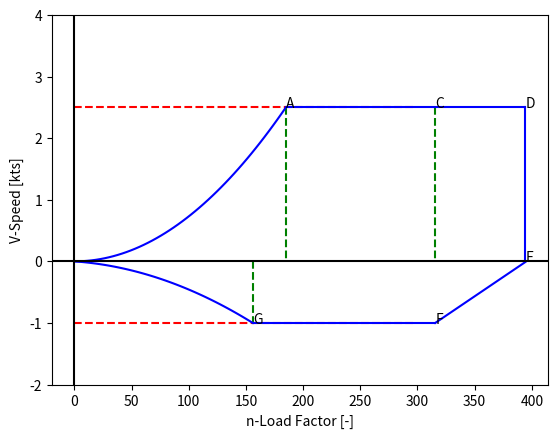
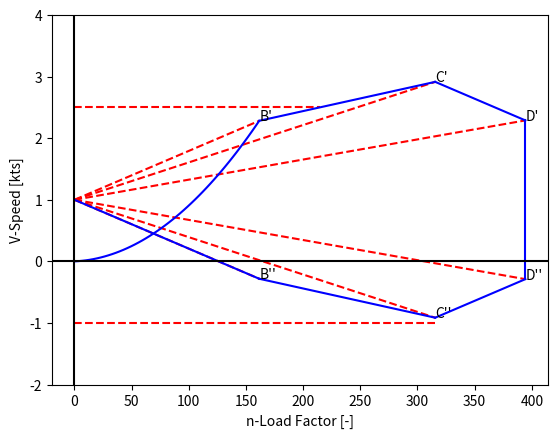
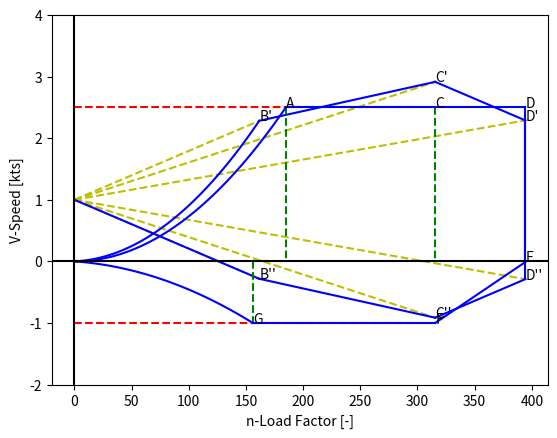
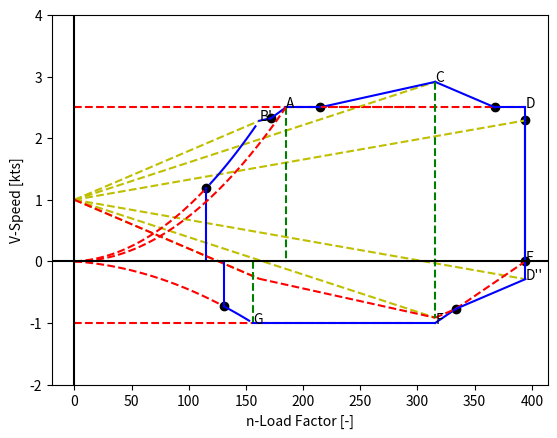

Source code (Python) for these figures, in order:
import numpy as np
import matplotlib.pyplot as plt

###########################################################
# Parameters

MTOW     = 36000     #kg
G_WvoerS = 91.391484 #psf
rho      = 0.00237   #slugs/ft^3
S        = 871.88    #ft^2
CLmax    = 1.8
CLmaxneg = -1.0
kc       = 33        #Varies 36-29 as W/S varies from 20-100 psf
nlim     = 4.4       #usually 4.4 but check 
Kg       = 0.781     #Gust alleviation factor
UdeB     = 85        #Depends on altitude in ft (above 20k ft) [ROSKAM V pg 38]
UdeC     = 65        #Depends on altitude in ft (above 20k ft) [ROSKAM V pg 38]
UdeD     = 35        #Depends on altitude in ft (above 20k ft) [ROSKAM V pg 38]
CLa      = 5.44      #rad^-1
mug      = 0 
cbar     = 0

###########################################################
#Conversions to Imperial 
MTOW = 2.20462*MTOW 
S = 10.7639*S

##########################################################
#Calculations
# Gross Weight (G_W)
# Same as ramp weight but also considering taxiing fuel

G_W=MTOW/0.99

# Determination of Design Limit Load Factor (nlim pos min)

if 2.1+24000/(G_W+10000)>2.5:
    nlimpos=2.1+24000/(G_W+10000)
else:
    nlimpos = 2.5
    
#nlimpos<3.8 @W_TO
#nlimpos>2.5 always
#nlim=4.4

nlimneg=-0.4*nlim

# Preiliminary Design Assumption

CNmax=1.1*CLmax
CNmaxneg=1.1*CLmaxneg

# Determination of Stall Speed

V_S =(np.sqrt(2*(G_WvoerS)/(rho*CNmax)))*0.592484
V_S2=(V_S)*0.9 


# Determination of Design Cruise Speed (V_C minimum)

V_B=161.6#kts

#V_B=196.33#kts

V_C=np.sqrt(G_WvoerS)*kc

#V_C=V_B+43#kts
#V_C=186.91#kts

V_G=156#kts

# Determination of Design Manoeuvering Speed (V_A minimum)

V_A=np.sqrt(nlimpos)*V_S
#V_A=425#kts

#Determination of Design Diving Speed (V_D minimum)

V_D=1.25*V_C
#V_D=369#kts    

#Construction of Gust Load Factor Lines

def mug(G_W,S,rho,cbar,CLa):
    return 2*(G_WvoerS)/(rho*cbar*CLa)


nlimgustBslope =  (Kg*UdeB*CLa)/(498*(G_WvoerS))
nlimgustCslope =  (Kg*UdeC*CLa)/(498*(G_WvoerS))
nlimgustDslope =  (Kg*UdeD*CLa)/(498*(G_WvoerS))

################################################################################################
# Plotting

#  ----------------Quadratics-------------------------

quadlist1=[0,V_S,V_A]
quadlist2=[0,1,nlimpos]
quadlist3=[0,V_S,V_G]
quadlist4=[0,-0.6,-1]
quadlist5=[0,V_S2,V_B]
quadlist6=[0,1,1+nlimgustBslope*V_B]

quad  = np.polyfit(quadlist1, quadlist2, 2)
quad2 = np.polyfit(quadlist3, quadlist4, 2)
quad3 = np.polyfit(quadlist5, quadlist6, 2)

f  = np.poly1d(quad)
f2 = np.poly1d(quad2)
f3 = np.poly1d(quad3)

x_new  = np.linspace(quadlist1[0], quadlist1[-1], 50)
x_new2 = np.linspace(quadlist3[0], quadlist3[-1], 50)
x_new3 = np.linspace(quadlist5[0], quadlist5[-1], 50)

y_new  = f(x_new)
y_new2 = f2(x_new2)
y_new3 = f3(x_new3)

# ---------------Linears-----------------------------

constlist= np.arange(0,300)
constlist2= np.arange(V_A,V_D)

# -------- Line Intersection Point--------------------

def line_intersect(Ax1, Ay1, Ax2, Ay2, Bx1, By1, Bx2, By2):
    """ returns a (x, y) tuple or None if there is no intersection """
    d = (By2 - By1) * (Ax2 - Ax1) - (Bx2 - Bx1) * (Ay2 - Ay1)
    if d:
        uA = ((Bx2 - Bx1) * (Ay1 - By1) - (By2 - By1) * (Ax1 - Bx1)) / d
        uB = ((Ax2 - Ax1) * (Ay1 - By1) - (Ay2 - Ay1) * (Ax1 - Bx1)) / d
    else:
        return
    if not(0 <= uA <= 1 and 0 <= uB <= 1):
        return
    x = Ax1 + uA * (Ax2 - Ax1)
    y = Ay1 + uA * (Ay2 - Ay1)
 
    return x, y

# --------  Intersection Points--------------------

cross1 = line_intersect(V_A,nlimpos,V_D,nlimpos,V_B,1+nlimgustBslope*V_B,V_C,1+nlimgustCslope*V_C)
cross2 = line_intersect(V_A,nlimpos,V_D,nlimpos,V_C,1+nlimgustCslope*V_C,V_D,1+nlimgustDslope*V_D)
cross3 = line_intersect(V_D,0,V_D,nlimpos,V_C,1+nlimgustCslope*V_C,V_D,1+nlimgustDslope*V_D)
cross4 = (V_D,0)
cross5 = line_intersect(V_C,-1,V_D,0,V_C,1-nlimgustCslope*V_C,V_D,1-nlimgustDslope*V_D)
cross6 = line_intersect(0,0,V_A,nlimpos,V_B,1+nlimgustBslope*V_B,V_C,1+nlimgustCslope*V_C)
cross7 = (x_new3[35],y_new3[35])
cross8 = (x_new2[41],y_new2[41])

#----------------------------------------------------------------------------------------------

plt.figure(0)

plt.plot(constlist,nlimpos*np.ones(300),'--',color = 'r')
plt.plot(constlist,-1*np.ones(300),'--', color = 'r')

plt.plot(V_C*np.ones(100),np.linspace(nlimpos,0,100),'--',color = 'g')
plt.plot(V_A*np.ones(100),np.linspace(nlimpos,0,100),'--',color = 'g')
plt.plot(V_G*np.ones(100),np.linspace(0,-1,100),'--',color = 'g')
plt.plot(np.linspace(V_A,V_D,200),nlimpos*np.ones(200),'b')
plt.plot(V_D*np.ones(100),np.linspace(nlimpos,0,100),'b')
plt.plot(np.linspace(V_C,V_D,100),np.arange(-1,0,1/100),'b')
plt.plot(np.linspace(V_G,V_C,100),-1*np.ones(100),'b')
plt.plot(x_new,y_new,'b')
plt.plot(x_new2,y_new2,'b')

plt.text(V_A,nlimpos,'A')
plt.text(V_G,-1,'G')
plt.text(V_C,-1,'F')
plt.text(V_D,0,'E')
plt.text(V_D,nlimpos,'D')
plt.text(V_C,nlimpos,'C')

plt.ylim(-2,4)

plt.axhline(y=0, color='k')
plt.axvline(x=0, color='k')

plt.xlabel('n-Load Factor [-]')
plt.ylabel('V-Speed [kts]')

# ---------------------------------------------------------------------------------------------

plt.figure(1)

plt.plot(np.linspace(0,cross1[0],300),np.linspace(nlimpos,nlimpos,300),'--',color = 'r')
plt.plot(np.linspace(0,V_C,300),np.linspace(-1,-1,300),'--',color = 'r')

plt.plot(np.linspace(0,V_B,300),np.linspace(1,1+nlimgustBslope*V_B,300),'--',color = 'r')
plt.plot(np.linspace(0,V_B,300),np.linspace(1,1-nlimgustBslope*V_B,300),'--',color = 'r')
plt.plot(np.linspace(0,V_C,400),np.linspace(1,1+nlimgustCslope*V_C,400),'--',color = 'r')
plt.plot(np.linspace(0,V_C,300),np.linspace(1,1-nlimgustCslope*V_C,300),'--',color = 'r')
plt.plot(np.linspace(0,V_D,400),np.linspace(1,1+nlimgustDslope*V_D,400),'--',color = 'r')
plt.plot(np.linspace(0,V_D,300),np.linspace(1,1-nlimgustDslope*V_D,300),'--',color = 'r')


plt.plot(np.linspace(V_B,V_C,300),np.linspace(1+nlimgustBslope*V_B,1+nlimgustCslope*V_C,300),color = 'b')
plt.plot(np.linspace(V_C,V_D,300),np.linspace(1+nlimgustCslope*V_C,1+nlimgustDslope*V_D,300),color = 'b')
plt.plot(np.linspace(V_B,V_C,300),np.linspace(1-nlimgustBslope*V_B,1-nlimgustCslope*V_C,300),color = 'b')
plt.plot(np.linspace(V_C,V_D,300),np.linspace(1-nlimgustCslope*V_C,1-nlimgustDslope*V_D,300),color = 'b')
plt.plot(np.linspace(0,V_B,300),np.linspace(1,1-nlimgustBslope*V_B,300),color = 'b')
plt.plot(V_D*np.ones(100),np.linspace(1+nlimgustDslope*V_D,1-nlimgustDslope*V_D,100),color = 'b')
plt.plot(x_new3,y_new3,'b')

plt.text(V_B,1+nlimgustBslope*V_B,"B'")
plt.text(V_C,1+nlimgustCslope*V_C,"C'")
plt.text(V_D,1+nlimgustDslope*V_D,"D'")
plt.text(V_B,1-nlimgustBslope*V_B,"B''")
plt.text(V_C,1-nlimgustCslope*V_C,"C''")
plt.text(V_D,1-nlimgustDslope*V_D,"D''")

plt.ylim(-2,4)

plt.axhline(y=0, color='k')
plt.axvline(x=0, color='k')

plt.xlabel('n-Load Factor [-]')
plt.ylabel('V-Speed [kts]')
#------------------------------------------------------------------------------------

plt.figure(2)

plt.plot(constlist,nlimpos*np.ones(300),'--',color = 'r')
plt.plot(constlist,-1*np.ones(300),'--', color = 'r')

plt.plot(np.linspace(0,V_B,300),np.linspace(1,1+nlimgustBslope*V_B,300),'--',color = 'y')
plt.plot(np.linspace(0,V_B,300),np.linspace(1,1-nlimgustBslope*V_B,300),'--',color = 'y')
plt.plot(np.linspace(0,V_C,400),np.linspace(1,1+nlimgustCslope*V_C,400),'--',color = 'y')
plt.plot(np.linspace(0,V_C,300),np.linspace(1,1-nlimgustCslope*V_C,300),'--',color = 'y')
plt.plot(np.linspace(0,V_D,400),np.linspace(1,1+nlimgustDslope*V_D,400),'--',color = 'y')
plt.plot(np.linspace(0,V_D,300),np.linspace(1,1-nlimgustDslope*V_D,300),'--',color = 'y')

plt.plot(np.linspace(V_B,V_C,300),np.linspace(1+nlimgustBslope*V_B,1+nlimgustCslope*V_C,300),color = 'b')
plt.plot(np.linspace(V_C,V_D,300),np.linspace(1+nlimgustCslope*V_C,1+nlimgustDslope*V_D,300),color = 'b')
plt.plot(np.linspace(V_B,V_C,300),np.linspace(1-nlimgustBslope*V_B,1-nlimgustCslope*V_C,300),color = 'b')
plt.plot(np.linspace(V_C,V_D,300),np.linspace(1-nlimgustCslope*V_C,1-nlimgustDslope*V_D,300),color = 'b')
plt.plot(np.linspace(0,V_B,300),np.linspace(1,1-nlimgustBslope*V_B,300),color = 'b')
plt.plot(V_D*np.ones(100),np.linspace(1+nlimgustDslope*V_D,1-nlimgustDslope*V_D,100),color = 'b')
plt.plot(x_new3,y_new3,'b')


plt.plot(V_C*np.ones(100),np.linspace(nlimpos,0,100),'--',color = 'g')
plt.plot(V_A*np.ones(100),np.linspace(nlimpos,0,100),'--',color = 'g')
plt.plot(V_G*np.ones(100),np.linspace(0,-1,100),'--',color = 'g')
plt.plot(np.linspace(V_A,V_D,200),nlimpos*np.ones(200),'b')
plt.plot(V_D*np.ones(100),np.linspace(nlimpos,0,100),'b')
plt.plot(np.linspace(V_C,V_D,100),np.arange(-1,0,1/100),'b')
plt.plot(np.linspace(V_G,V_C,100),-1*np.ones(100),'b')
plt.plot(x_new,y_new,color='b')
plt.plot(x_new2,y_new2,'b')

plt.text(V_A,nlimpos,'A')
plt.text(V_G,-1,'G')
plt.text(V_C,-1,'F')
plt.text(V_D,0,'E')
plt.text(V_D,nlimpos,'D')
plt.text(V_C,nlimpos,'C')
plt.text(V_B,1+nlimgustBslope*V_B,"B'")
plt.text(V_C,1+nlimgustCslope*V_C,"C'")
plt.text(V_D,1+nlimgustDslope*V_D,"D'")
plt.text(V_B,1-nlimgustBslope*V_B,"B''")
plt.text(V_C,1-nlimgustCslope*V_C,"C''")
plt.text(V_D,1-nlimgustDslope*V_D,"D''")


plt.ylim(-2,4)


plt.axhline(y=0, color='k')
plt.axvline(x=0, color='k')

plt.xlabel('n-Load Factor [-]')
plt.ylabel('V-Speed [kts]')

#------------------------------------------------------------------------------------

plt.figure(3)

plt.plot(constlist,nlimpos*np.ones(300),'--',color = 'r')
plt.plot(constlist,-1*np.ones(300),'--', color = 'r')

plt.plot(np.linspace(0,V_B,300),np.linspace(1,1+nlimgustBslope*V_B,300),'--',color = 'y')
plt.plot(np.linspace(0,V_B,300),np.linspace(1,1-nlimgustBslope*V_B,300),'--',color = 'y')
plt.plot(np.linspace(0,V_C,400),np.linspace(1,1+nlimgustCslope*V_C,400),'--',color = 'y')
plt.plot(np.linspace(0,V_C,300),np.linspace(1,1-nlimgustCslope*V_C,300),'--',color = 'y')
plt.plot(np.linspace(0,V_D,400),np.linspace(1,1+nlimgustDslope*V_D,400),'--',color = 'y')
plt.plot(np.linspace(0,V_D,300),np.linspace(1,1-nlimgustDslope*V_D,300),'--',color = 'y')

plt.plot(x_new3[:36],y_new3[:36],'--',color='r')
plt.plot(x_new3[36:-1],y_new3[36:-1],color='b')
plt.plot(cross7[0]*np.ones(100),np.linspace(0,cross7[1],100),color = 'b')
plt.plot(np.linspace(V_B,cross6[0],300),np.linspace(1+nlimgustBslope*V_B,cross6[1],300),color = 'b')
plt.plot(np.linspace(cross6[0],V_A,300),np.linspace(cross6[1],nlimpos,300),color = 'b')
plt.plot(np.linspace(cross1[0],V_C,300),np.linspace(cross1[1],1+nlimgustCslope*V_C,300),color = 'b')
plt.plot(np.linspace(V_A,V_D,300),np.linspace(nlimpos,nlimpos,300),'--',color = 'r')
plt.plot(np.linspace(V_A,cross1[0],300),np.linspace(nlimpos,cross1[1],300),color = 'b')
plt.plot(np.linspace(V_C,cross2[0],300),np.linspace(1+nlimgustCslope*V_C,cross2[1],300),color = 'b')
plt.plot(np.linspace(cross2[0],V_D,300),np.linspace(cross2[1],nlimpos,300),color = 'b')
plt.plot(np.linspace(cross5[0],V_D,100),np.linspace(cross5[1],0,100),'--',color='r')
plt.plot(np.linspace(V_C,cross5[0],100),np.linspace(-1,cross5[1],100),color='b')
plt.plot(np.linspace(cross5[0],V_D,300),np.linspace(cross5[1],1-nlimgustDslope*V_D,300),color = 'b')
plt.plot(np.linspace(V_C,cross5[0],300),np.linspace(1-nlimgustCslope*V_C,cross5[1],300),'--',color = 'r')

plt.plot(np.linspace(V_B,V_C,300),np.linspace(1-nlimgustBslope*V_B,1-nlimgustCslope*V_C,300),'--',color = 'r')
plt.plot(np.linspace(0,V_B,300),np.linspace(1,1-nlimgustBslope*V_B,300),'--',color = 'r')
plt.plot(V_D*np.ones(100),np.linspace(1+nlimgustDslope*V_D,1-nlimgustDslope*V_D,100),color = 'b')
plt.plot(V_C*np.ones(100),np.linspace(1+nlimgustCslope*V_C,1-nlimgustCslope*V_C,100),'--',color = 'g')
plt.plot(V_A*np.ones(100),np.linspace(nlimpos,0,100),'--',color = 'g')
plt.plot(V_G*np.ones(100),np.linspace(0,-1,100),'--',color = 'g')
plt.plot(V_D*np.ones(100),np.linspace(nlimpos,0,100),'b')

plt.plot(np.linspace(V_G,V_C,100),-1*np.ones(100),'b')
plt.plot(x_new,y_new,'--',color='r')
plt.plot(x_new2[:41],y_new2[:41],'--',color='r')
plt.plot(x_new2[41:-1],y_new2[41:-1],color='b')
plt.plot(cross8[0]*np.ones(100),np.linspace(0,cross8[1],100),color = 'b')


#plt.text(V_A,nlimpos,'A')
#plt.text(V_G,-1,'H')
#plt.text(V_C,-1,'F')
#plt.text(V_D,0,'E')
#plt.text(V_D,nlimpos,'D')
#plt.text(V_C,nlimpos,'C')

plt.scatter(cross1[0],cross1[1], color='black' )
plt.scatter(cross2[0],cross2[1], color='black' )
plt.scatter(cross3[0],cross3[1], color='black' )
plt.scatter(cross4[0],cross4[1], color='black' )
plt.scatter(cross5[0],cross5[1], color='black' )
plt.scatter(cross6[0],cross6[1], color='black' )
plt.scatter(cross7[0],cross7[1], color='black' )
plt.scatter(cross8[0],cross8[1], color='black' )

plt.text(V_A,nlimpos,'A')
plt.text(V_G,-1,'G')
plt.text(V_C,-1,'F')
plt.text(V_D,0,'E')
plt.text(V_D,nlimpos,'D')
plt.text(V_B,1+nlimgustBslope*V_B,"B'")
plt.text(V_C,1+nlimgustCslope*V_C,"C")
plt.text(V_D,1-nlimgustDslope*V_D,"D''")

plt.ylim(-2,4)


plt.axhline(y=0, color='k')
plt.axvline(x=0, color='k')

plt.xlabel('n-Load Factor [-]')
plt.ylabel('V-Speed [kts]')

plt.show()


######################################################################################################





